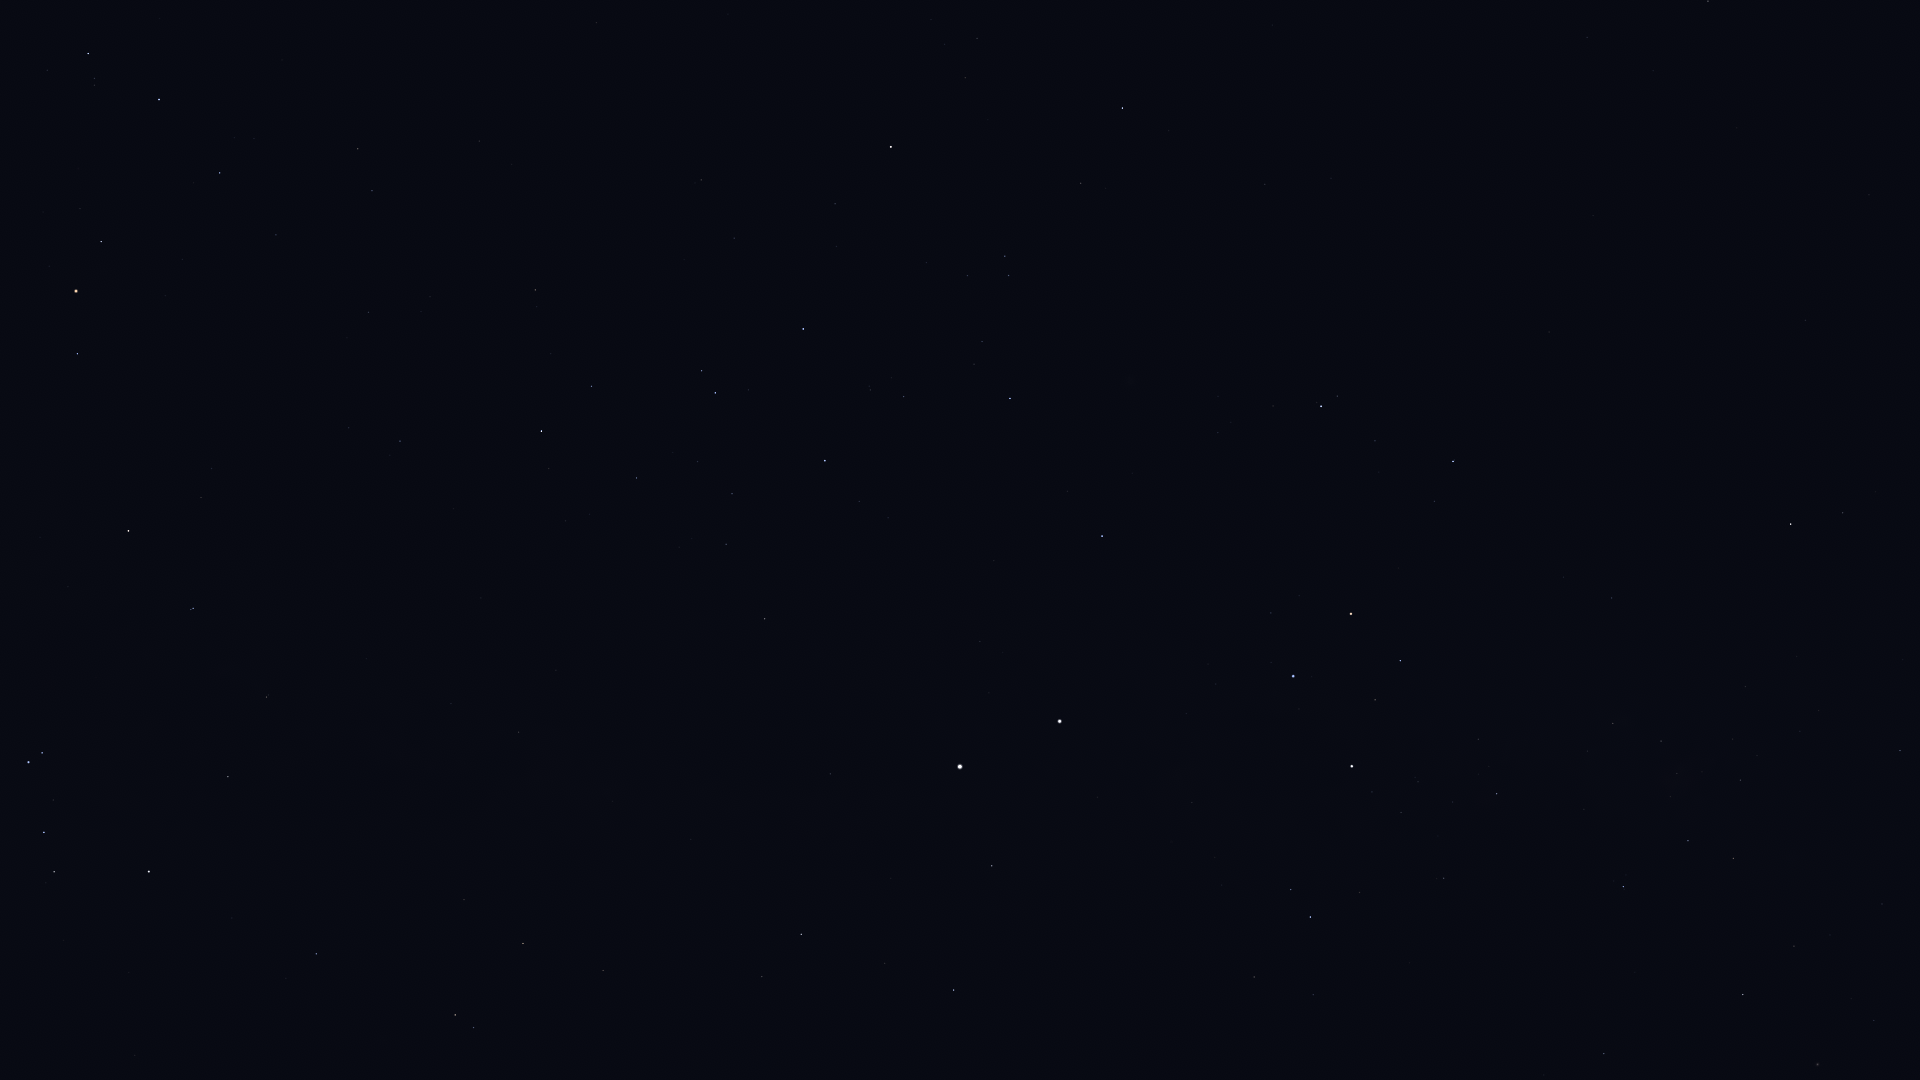

Values plotted in this chart, from the file beside it:
Star_ID, Name, X, Y
48774, HIP 48774, 1900, 751
50099, HIP 50099, 1604, 1054
50371, HIP 50371, 1733, 858
51232, HIP 51232, 1740, 780
51986, HIP 51986, 1843, 513
52419, HIP 52419, 1623, 887
52468, HIP 52468, 1670, 797
52727, HIP 52727, 1791, 524
53253, HIP 53253, 1661, 741
54463, HIP 54463, 1613, 723
56343, HIP 56343, 1708, 1
56480, HIP 56480, 1564, 577
56561, HIP 56561, 1497, 794
57291, Uklun, 1499, 679
57363, HIP 57363, 1444, 878
57936, HIP 57936, 1587, 37
59196, HIP 59196, 1453, 461
59747, Imai, 1400, 661
60260, Ginan, 1375, 700
60644, Tupã, 1352, 790
60718, Acrux, 1352, 766
60823, HIP 60823, 1375, 441
61084, Gacrux, 1351, 614
61199, HIP 61199, 1313, 995
61585, HIP 61585, 1310, 917
62322, HIP 62322, 1291, 890
62434, Mimosa, 1293, 676
65109, HIP 65109, 1123, 108
65936, HIP 65936, 1081, 183
66047, Dofida, 1106, 379
66657, HIP 66657, 1102, 536
67464, HIP 67464, 1005, 256
67472, HIP 67472, 1009, 275
68282, HIP 68282, 982, 342
68702, Hadar, 1060, 721
68933, Menkent, 891, 147
70576, HIP 70576, 870, 390
71352, HIP 71352, 803, 329
71536, HIP 71536, 859, 501
71681, Toliman, 960, 767
71683, Rigil Kentaurus, 960, 767
71860, HIP 71860, 825, 461
71908, HIP 71908, 992, 866
72571, HIP 72571, 597, 23
74395, HIP 74395, 765, 619
74824, HIP 74824, 830, 774
74946, HIP 74946, 954, 990
75141, HIP 75141, 592, 386
75177, HIP 75177, 535, 290
75323, HIP 75323, 821, 795
76297, HIP 76297, 542, 431
76552, HIP 76552, 549, 468
77634, HIP 77634, 369, 312
77952, HIP 77952, 801, 934
78104, Iklil, 276, 235
78265, Fang, 220, 173
78384, HIP 78384, 400, 441
78401, Dschubba, 159, 99
78639, HIP 78639, 556, 670
78820, Acrab, 88, 53
... 25 more rows
